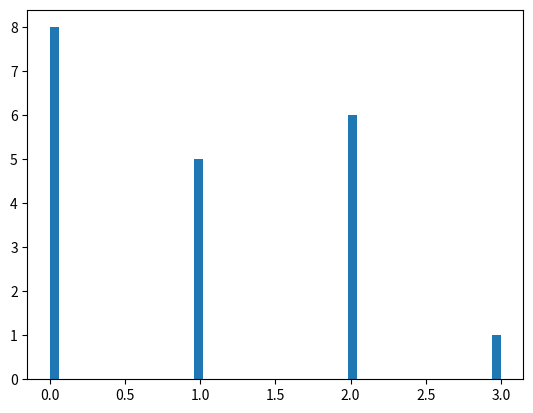

Python code for this plot: (Note: this script raises an exception after producing the figure.)
#!/usr/bin/env python
import numpy as np
import matplotlib.mlab as mlab
import matplotlib as mpl
#mpl.use('agg')
import matplotlib.pyplot as plt
#mpl.rcParams['savefig.dpi'] = 100

from pylab import *

mu, sigma = 100, 15
x = mu + sigma*np.random.randn(10000)
x_mod=[0, 0, 1, 3, 2, 1, 0, 2, 1, 0, 2, 2, 0, 0, 2, 0, 2, 0, 1, 1]
# the histogram of the data
n, bins, patches = plt.hist(x_mod, 50, normed=1, facecolor='green', alpha=0.75)

# add a 'best fit' line
y = mlab.normpdf( bins, mu, sigma)
l = plt.plot(bins, y, 'r--', linewidth=1)

plt.xlabel('Smarts')
plt.ylabel('Probability')
plt.title(r'$\mathrm{Histogram\ of\ IQ:}\ \mu=100,\ \sigma=15$')
#plt.axis([40, 160, 0, 0.03])
plt.grid(True)

plt.show()
#plt.savefig('Test.png')

